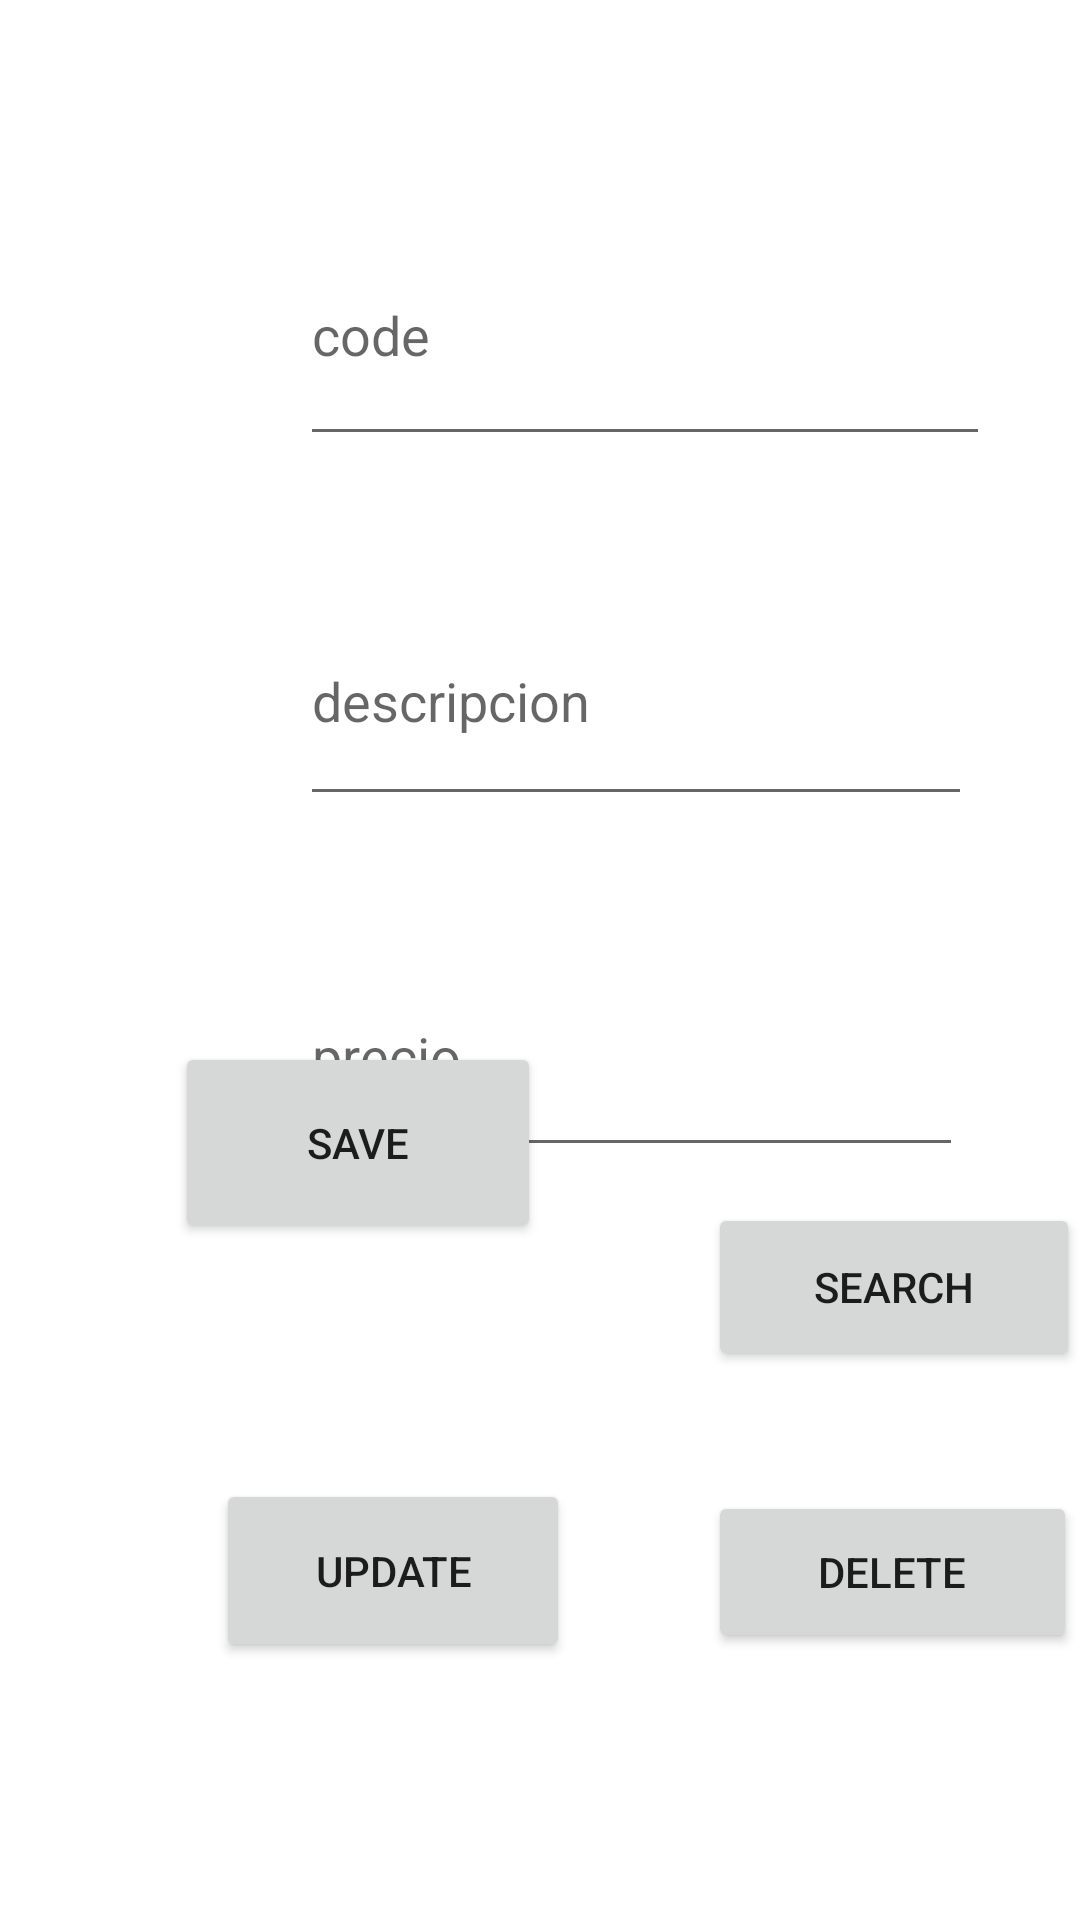

This screen was rendered from an Android layout file. Write that file and the resources it references.
<!-- AndroidManifest.xml: application theme Theme.Myhelp -->
<!-- res/layout/fragment_home.xml -->
<?xml version="1.0" encoding="utf-8"?>
<androidx.constraintlayout.widget.ConstraintLayout xmlns:android="http://schemas.android.com/apk/res/android"
    xmlns:app="http://schemas.android.com/apk/res-auto"
    xmlns:tools="http://schemas.android.com/tools"
    android:layout_width="match_parent"
    android:layout_height="match_parent"
    tools:context=".ui.home.HomeFragment">

    <Button
        android:id="@+id/register_btn"
        android:layout_width="122dp"
        android:layout_height="67dp"
        android:onClick="registrar_producto"
        android:text="save"
        app:layout_constraintBottom_toBottomOf="parent"
        app:layout_constraintEnd_toEndOf="parent"
        app:layout_constraintHorizontal_bias="0.245"
        app:layout_constraintStart_toStartOf="parent"
        app:layout_constraintTop_toTopOf="parent"
        app:layout_constraintVertical_bias="0.606" />

    <Button
        android:id="@+id/update_btn"
        android:layout_width="118dp"
        android:layout_height="61dp"
        android:layout_marginStart="72dp"
        android:layout_marginTop="104dp"
        android:text="update"
        app:layout_constraintStart_toStartOf="parent"
        app:layout_constraintTop_toBottomOf="@+id/price_in" />

    <Button
        android:id="@+id/serach_btn"
        android:layout_width="124dp"
        android:layout_height="56dp"
        android:layout_marginStart="236dp"
        android:layout_marginTop="12dp"
        android:onClick="buscar_producto"
        android:text="search"
        app:layout_constraintStart_toStartOf="parent"
        app:layout_constraintTop_toBottomOf="@+id/price_in" />

    <Button
        android:id="@+id/delete_btn"
        android:layout_width="123dp"
        android:layout_height="54dp"
        android:layout_marginStart="236dp"
        android:layout_marginTop="40dp"
        android:onClick="eliminar_producto"
        android:text="delete"
        app:layout_constraintStart_toStartOf="parent"
        app:layout_constraintTop_toBottomOf="@+id/serach_btn" />

    <EditText
        android:id="@+id/code_in"
        android:layout_width="230dp"
        android:layout_height="84dp"
        android:layout_marginStart="100dp"
        android:layout_marginTop="68dp"
        android:ems="10"
        android:hint="code"
        android:inputType="text"
        app:layout_constraintStart_toStartOf="parent"
        app:layout_constraintTop_toTopOf="parent" />

    <EditText
        android:id="@+id/des_in"
        android:layout_width="224dp"
        android:layout_height="80dp"
        android:layout_marginStart="100dp"
        android:layout_marginTop="40dp"
        android:ems="10"
        android:hint="descripcion"
        android:inputType="text"
        app:layout_constraintStart_toStartOf="parent"
        app:layout_constraintTop_toBottomOf="@+id/code_in" />

    <EditText
        android:id="@+id/price_in"
        android:layout_width="221dp"
        android:layout_height="77dp"
        android:layout_marginStart="100dp"
        android:layout_marginTop="40dp"
        android:ems="10"
        android:hint="precio"
        android:inputType="text"
        app:layout_constraintStart_toStartOf="parent"
        app:layout_constraintTop_toBottomOf="@+id/des_in" />
</androidx.constraintlayout.widget.ConstraintLayout>
<!-- resources referenced by this layout -->
<resources>
  <style name="Theme.Myhelp" parent="Theme.MaterialComponents.DayNight.DarkActionBar">
          
          <item name="colorPrimary">@color/purple_500</item>
          <item name="colorPrimaryVariant">@color/purple_700</item>
          <item name="colorOnPrimary">@color/white</item>
          
          <item name="colorSecondary">@color/teal_200</item>
          <item name="colorSecondaryVariant">@color/teal_700</item>
          <item name="colorOnSecondary">@color/black</item>
          
          <item name="android:statusBarColor">?attr/colorPrimaryVariant</item>
          
      </style>
  <!-- not gathered from this repository: default colours our renderer supplied (Android Studio template values) -->
  <color name="purple_500">#FF6200EE</color>
  <color name="purple_700">#FF3700B3</color>
  <color name="teal_200">#FF03DAC5</color>
  <color name="teal_700">#FF018786</color>
  <color name="black">#FF000000</color>
  <color name="white">#FFFFFFFF</color>
</resources>
